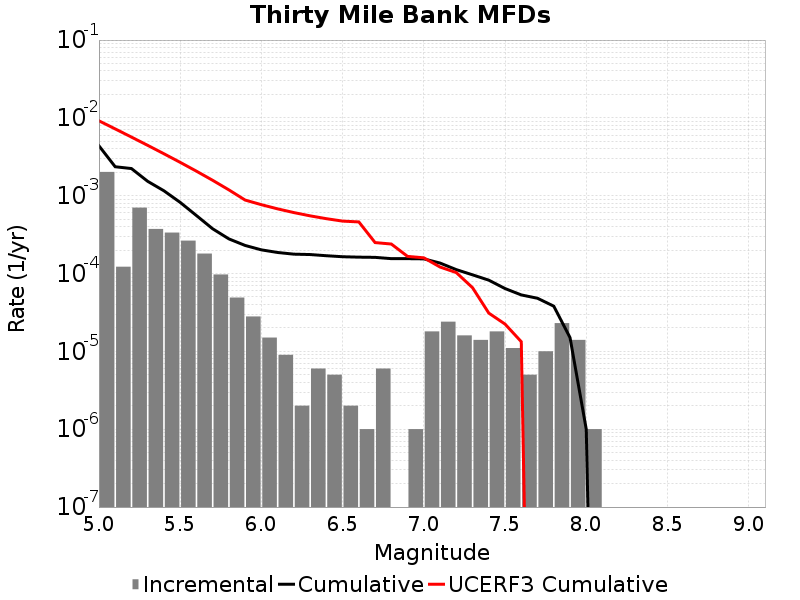

The table this chart was drawn from, first rows:
Magnitude, Incremental Rate, Cumulative Rate, UCERF3 Cumulative Rate
5.05, 0.002021, 0.004378, 0.009172
5.15, 1.22367E-4, 0.002357, 0.007221
5.25, 7.031088E-4, 0.002235, 0.005671
5.35, 3.7412206E-4, 0.001532, 0.00444
5.45, 3.3600774E-4, 0.001157, 0.003462
5.55, 2.6479416E-4, 8.214637E-4, 0.002685
5.65, 1.8054148E-4, 5.5666955E-4, 0.002068
5.75, 9.72918E-5, 3.7612807E-4, 0.001578
5.85, 4.9147402E-5, 2.788363E-4, 0.001189
5.95, 2.808423E-5, 2.2968889E-4, 8.795427E-4
6.05, 1.5045123E-5, 2.0160465E-4, 7.672095E-4
6.15, 9.027074E-6, 1.8655953E-4, 6.779818E-4
6.25, 2.0060165E-6, 1.7753245E-4, 6.0747005E-4
6.35, 6.018049E-6, 1.7552644E-4, 5.5146054E-4
6.45, 5.015041E-6, 1.6950839E-4, 5.071239E-4
6.55, 2.0060165E-6, 1.6449335E-4, 4.7190604E-4
6.65, 1.0030083E-6, 1.6248733E-4, 4.6071623E-4
6.75, 6.018049E-6, 1.6148432E-4, 2.5008136E-4
6.85, 0.0, 1.5546627E-4, 2.3949363E-4
6.95, 1.0030083E-6, 1.5546627E-4, 1.6616374E-4
7.05, 1.8054148E-5, 1.5446327E-4, 1.593373E-4
7.15, 2.4072197E-5, 1.3640911E-4, 1.2131792E-4
7.25, 1.6048132E-5, 1.1233692E-4, 1.0289631E-4
7.35, 1.4042115E-5, 9.6288786E-5, 6.5798136E-5
7.45, 1.8054148E-5, 8.2246675E-5, 3.103456E-5
7.55, 1.103309E-5, 6.419253E-5, 2.2429607E-5
7.65, 5.015041E-6, 5.3159434E-5, 1.3318822E-5
7.75, 1.0030082E-5, 4.8144393E-5, 0.0
7.85, 2.306919E-5, 3.811431E-5, 0.0
7.95, 1.4042115E-5, 1.5045123E-5, 0.0
8.05, 1.0030083E-6, 1.0030083E-6, 0.0
8.15, 0.0, 0.0, 0.0
8.25, 0.0, 0.0, 0.0
8.35, 0.0, 0.0, 0.0
8.45, 0.0, 0.0, 0.0
8.55, 0.0, 0.0, 0.0
8.65, 0.0, 0.0, 0.0
8.75, 0.0, 0.0, 0.0
8.85, 0.0, 0.0, 0.0
8.95, 0.0, 0.0, 0.0
9.05, 0.0, 0.0, 0.0
